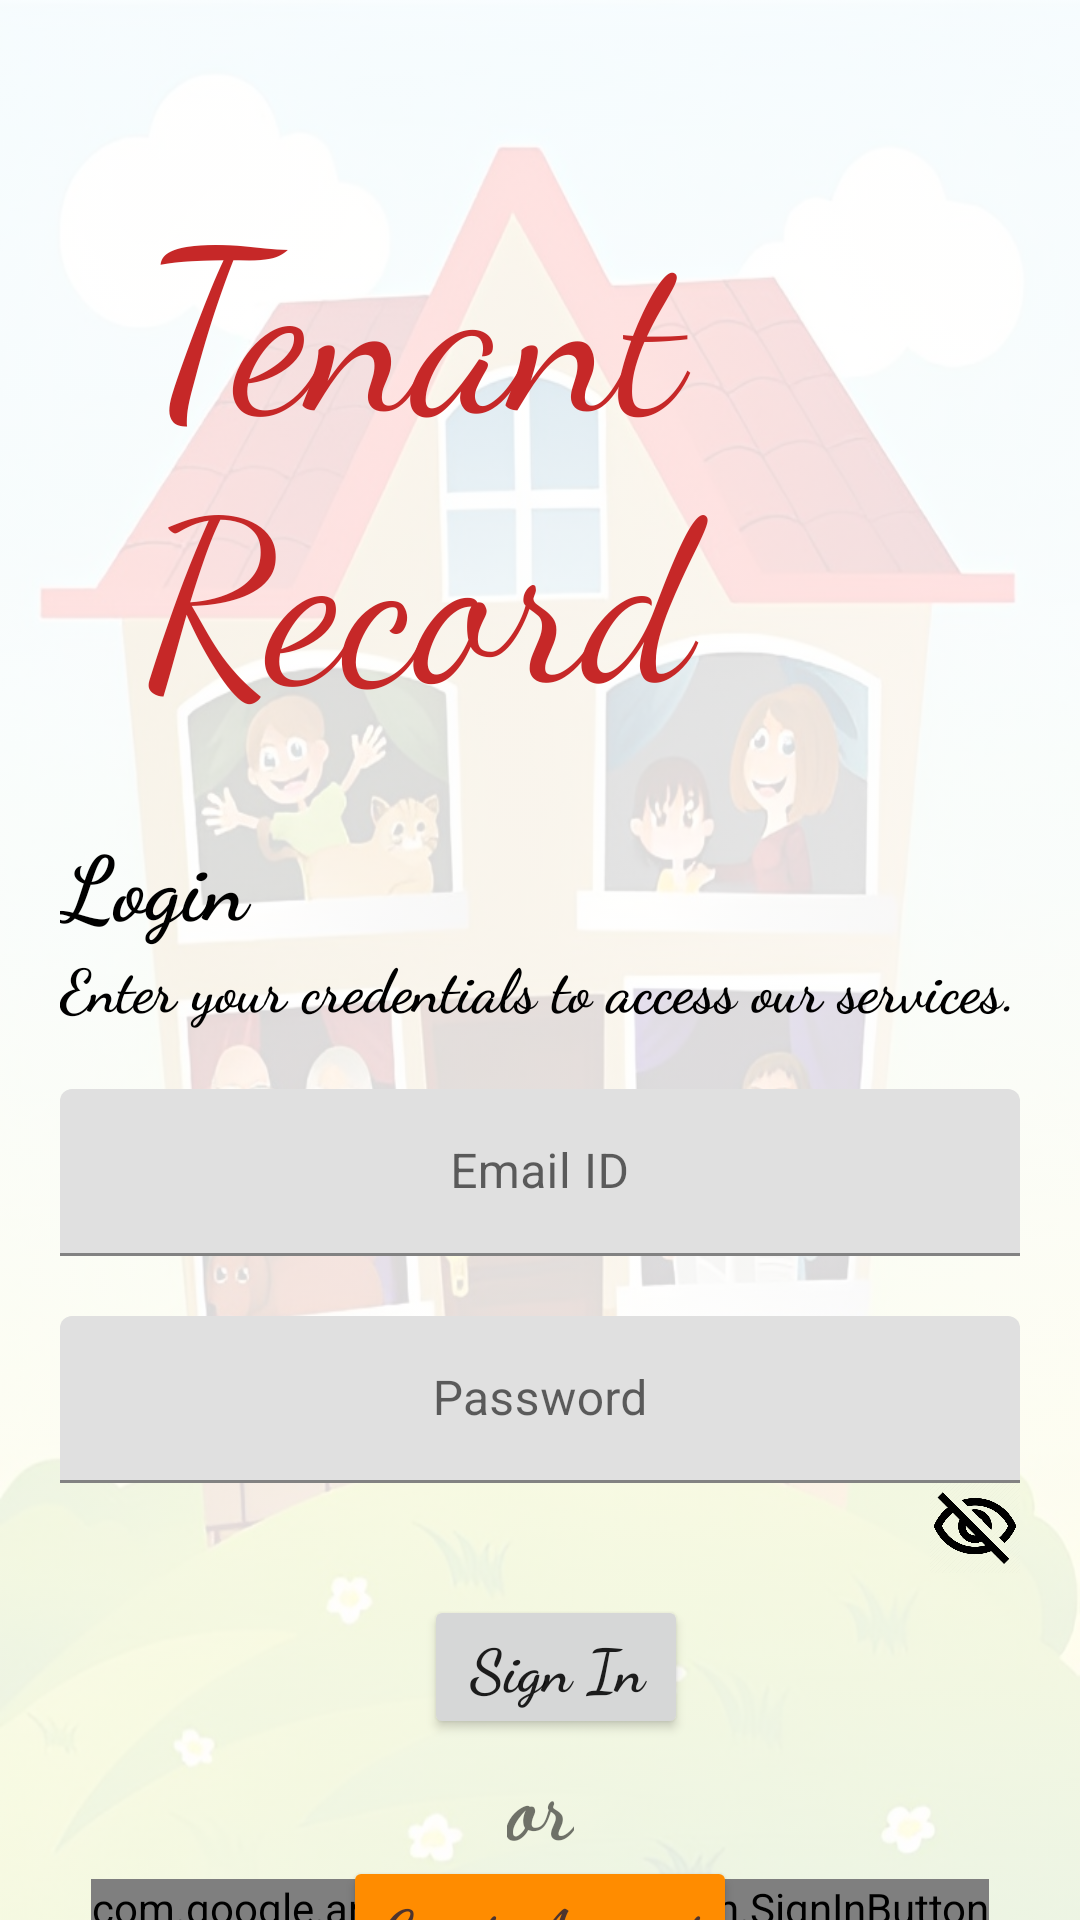

This screen was rendered from an Android layout file. Write that file and the resources it references.
<!-- AndroidManifest.xml: application theme Theme.TenantApp -->
<!-- res/layout/fragment_home_sign.xml -->
<?xml version="1.0" encoding="utf-8"?>
<androidx.constraintlayout.widget.ConstraintLayout xmlns:android="http://schemas.android.com/apk/res/android"
    xmlns:app="http://schemas.android.com/apk/res-auto"
    xmlns:tools="http://schemas.android.com/tools"
    android:layout_width="match_parent"
    android:layout_height="match_parent"
    android:animateLayoutChanges="false"
    android:animationCache="false"
    tools:context=".fragments.HomeSignFragment"
    android:background="@drawable/activity_background">


    <TextView
        android:id="@+id/txtIdTwo"
        android:layout_width="307dp"
        android:layout_height="250sp"
        android:fontFamily="cursive"
        android:padding="30dp"
        android:text="@string/tenant_record"
        android:textColor="#C62828"
        android:textColorHighlight="#01579B"
        android:textColorHint="#311B92"
        android:textSize="75sp"
        app:layout_constraintBottom_toBottomOf="parent"
        app:layout_constraintEnd_toEndOf="parent"
        app:layout_constraintHorizontal_bias="0.347"
        app:layout_constraintStart_toStartOf="parent"
        app:layout_constraintTop_toTopOf="parent"
        app:layout_constraintVertical_bias="0.060000002" />


    <androidx.appcompat.widget.LinearLayoutCompat
        android:id="@+id/linear_layout_compat"
        android:layout_width="match_parent"
        android:layout_height="wrap_content"
        android:orientation="vertical"
        android:layout_marginLeft="20dp"
        android:layout_marginRight="20dp"
        app:layout_constraintEnd_toEndOf="parent"
        app:layout_constraintHorizontal_bias="0.5"
        app:layout_constraintStart_toStartOf="parent"
        app:layout_constraintTop_toBottomOf="@+id/txtIdTwo">

        <TextView
            android:layout_width="match_parent"
            android:layout_height="match_parent"
            android:text="@string/title_login"
            android:textStyle="bold"
            android:textColor="@color/black"
            android:fontFamily="cursive"
            android:textSize="30sp" />

        <TextView
            android:layout_width="match_parent"
            android:layout_height="match_parent"
            android:text="@string/subtitle_login"
            android:textStyle="bold"
            android:textColor="@color/black"
            android:fontFamily="cursive"
            android:textSize="20sp" />

    </androidx.appcompat.widget.LinearLayoutCompat>

    <com.google.android.material.textfield.TextInputLayout
        android:id="@+id/textInputEmailAddress"
        android:layout_width="match_parent"
        android:layout_height="wrap_content"
        android:layout_marginLeft="20dp"
        android:layout_marginTop="20dp"
        android:layout_marginRight="20dp"
        app:layout_constraintEnd_toEndOf="parent"
        app:layout_constraintHorizontal_bias="0.5"
        app:layout_constraintStart_toStartOf="parent"
        app:layout_constraintTop_toBottomOf="@+id/linear_layout_compat" >

        <com.google.android.material.textfield.TextInputEditText
            android:id="@+id/editTextEmailAddress"
            android:layout_width="match_parent"
            android:layout_height="match_parent"
            android:ems="10"
            android:hint="@string/email_id"
            android:inputType="textEmailAddress"
            android:gravity="center"
            android:textColorHint="#616161" />

    </com.google.android.material.textfield.TextInputLayout>


    <com.google.android.material.textfield.TextInputLayout
        android:id="@+id/textInputPassword"
        android:layout_width="match_parent"
        android:layout_height="wrap_content"
        android:layout_marginLeft="20dp"
        android:layout_marginTop="20dp"
        android:layout_marginRight="20dp"
        app:layout_constraintEnd_toEndOf="parent"
        app:layout_constraintHorizontal_bias="0.5"
        app:layout_constraintStart_toStartOf="parent"
        app:layout_constraintTop_toBottomOf="@+id/textInputEmailAddress" >

        <ImageView
            android:id="@+id/passwordToggleImageView"
            android:layout_width="30sp"
            android:layout_height="30sp"
            android:contentDescription="Toggle Password Visibility"
            android:src="@drawable/ic_password_hidden"
            android:layout_gravity="end" />

        <com.google.android.material.textfield.TextInputEditText
            android:id="@+id/editTextPassword"
            android:layout_width="match_parent"
            android:layout_height="match_parent"
            android:ems="10"
            android:hint="@string/password"
            android:inputType="textPassword"
            android:gravity="center"
            android:textColorHint="#616161" />

    </com.google.android.material.textfield.TextInputLayout>

    <Button
        android:id="@+id/signInbtn"
        android:layout_width="wrap_content"
        android:layout_height="wrap_content"
        android:fontFamily="cursive"
        android:text="@string/sign_in"
        android:textAllCaps="false"
        android:textSize="20sp"
        android:textStyle="bold"
        app:layout_constraintBottom_toBottomOf="parent"
        app:layout_constraintEnd_toEndOf="parent"
        app:layout_constraintHorizontal_bias="0.52"
        app:layout_constraintStart_toStartOf="parent"
        app:layout_constraintTop_toBottomOf="@+id/textInputPassword"
        app:layout_constraintVertical_bias="0.110000014" />

    <TextView
        android:id="@+id/orTextView"
        android:layout_width="wrap_content"
        android:layout_height="wrap_content"
        android:fontFamily="cursive"
        android:text="@string/or"
        android:textSize="30sp"
        android:textStyle="bold"
        app:layout_constraintBottom_toTopOf="@+id/google_sign_in_button"
        app:layout_constraintEnd_toEndOf="parent"
        app:layout_constraintStart_toStartOf="parent"
        app:layout_constraintTop_toBottomOf="@+id/signInbtn"
        app:layout_constraintVertical_bias="0.0" />

    <com.google.android.gms.common.SignInButton
        android:id="@+id/google_sign_in_button"
        android:layout_width="wrap_content"
        android:layout_height="wrap_content"
        android:layout_marginTop="5dp"
        app:layout_constraintEnd_toEndOf="parent"
        app:layout_constraintStart_toStartOf="parent"
        app:layout_constraintTop_toBottomOf="@+id/orTextView" />


    <Button
        android:id="@+id/signUpPagebtn"
        android:layout_width="wrap_content"
        android:layout_height="wrap_content"
        android:backgroundTint="@color/orange"
        android:text="@string/create_account"
        android:textStyle="bold"
        android:fontFamily="cursive"
        android:textSize="20sp"
        android:textAllCaps="false"
        android:textColor="#4E342E"
        app:layout_constraintBottom_toBottomOf="parent"
        app:layout_constraintEnd_toEndOf="parent"
        app:layout_constraintHorizontal_bias="0.5"
        app:layout_constraintStart_toStartOf="parent"
        app:layout_constraintTop_toBottomOf="@+id/google_sign_in_button" />

</androidx.constraintlayout.widget.ConstraintLayout>
<!-- resources referenced by this layout -->
<resources>
  <color name="black">#FF000000</color>
  <color name="orange">#FF8C00</color>
  <!-- drawable activity_background (drawable) -->
  <?xml version="1.0" encoding="utf-8"?>
  <bitmap xmlns:android="http://schemas.android.com/apk/res/android"
      android:src="@drawable/tenant_1"
      android:alpha="0.15">
  </bitmap>
  <!-- drawable ic_password_hidden: png bitmap (drawable-v24, 22851 bytes) -->
  <string name="create_account">Create Account</string>
  <string name="email_id">Email ID</string>
  <string name="or">or</string>
  <string name="password">Password</string>
  <string name="sign_in">Sign In</string>
  <string name="subtitle_login">Enter your credentials to access our services.</string>
  <string name="tenant_record">Tenant Record</string>
  <string name="title_login">Login</string>
  <style name="Theme.TenantApp" parent="Theme.MaterialComponents.DayNight.DarkActionBar">
          
          <item name="colorPrimary">@color/purple_500</item>
          <item name="colorPrimaryVariant">@color/purple_700</item>
          <item name="colorOnPrimary">@color/white</item>
          
          <item name="colorSecondary">@color/teal_200</item>
          <item name="colorSecondaryVariant">@color/teal_700</item>
          <item name="colorOnSecondary">@color/black</item>
          
          <item name="android:statusBarColor" tools:targetApi="l">?attr/colorPrimaryVariant</item>
          
      </style>
  <!-- drawable tenant_1: jpg bitmap (drawable-v24, 137322 bytes) -->
  <color name="purple_500">#FF6200EE</color>
  <color name="purple_700">#FF3700B3</color>
  <color name="white">#FFFFFFFF</color>
  <color name="teal_200">#FF03DAC5</color>
  <color name="teal_700">#FF018786</color>
</resources>
